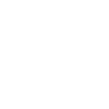
t = 0.00 s
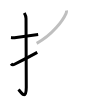
t = 3.25 s
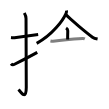
t = 6.50 s
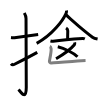
t = 9.50 s
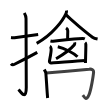
t = 12.75 s
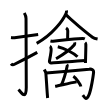
t = 16.00 s

The animated SVG that drew these frames (rendered in a browser with its animation timeline set to each time). Animation: 16 SMIL elements (animate=16); one cycle of 16.00 s.

<svg width="109px" height="109px" viewBox="0 0 px 109px" xmlns="http://www.w3.org/2000/svg" xmlns:xlink="http://www.w3.org/1999/xlink" xml:space="preserve" version="1.1"  baseProfile="full">
<path d="M 11,37.42 c 2.08,0.25 1.27,0.55 3.5,0.25 5.5,-0.75 14.5,-2 23.67,-3.17" style="fill:none;stroke:black;stroke-width:3;opacity:0">
  <animate attributeType="CSS" attributeName="opacity" from="0" to="1" begin="0s" dur="1s" repeatCount="Indefinite" fill="freeze" />
</path>
<path d="M 24.27,13 c 0.48,0.92 1.76,2.49 1.76,5.52 0,15.23 0.24,57.46 0.24,68.9 0,14.25 -6.32,3.53 -7.77,2" style="fill:none;stroke:black;stroke-width:3;opacity:0">
  <animate attributeType="CSS" attributeName="opacity" from="0" to="1" begin="1s" dur="1s" repeatCount="Indefinite" fill="freeze" />
</path>
<path d="M 11,63.7 c 0.74,0.88 1.92,1.39 3.55,0.58 0.96,-0.48 18.61,-9.56 22.7,-11.86" style="fill:none;stroke:black;stroke-width:3;opacity:0">
  <animate attributeType="CSS" attributeName="opacity" from="0" to="1" begin="2s" dur="1s" repeatCount="Indefinite" fill="freeze" />
</path>
<path d="M 66.51,10.5 c 0.08,0.77 -0.07,2.07 -0.54,3.11 -2.98,6.71 -13.55,21.31 -29.3,29.76" style="fill:none;stroke:black;stroke-width:3;opacity:0">
  <animate attributeType="CSS" attributeName="opacity" from="0" to="1" begin="3s" dur="1s" repeatCount="Indefinite" fill="freeze" />
</path>
<path d="M 65.81,14.58 c 4.16,4.52 22.07,19.28 26.66,22.59 1.56,1.12 3.55,1.6 5.11,1.92" style="fill:none;stroke:black;stroke-width:3;opacity:0">
  <animate attributeType="CSS" attributeName="opacity" from="0" to="1" begin="4s" dur="1s" repeatCount="Indefinite" fill="freeze" />
</path>
<path d="M 66.06,27.92 c 0.64,0.41 1.7,1.98 1.7,2.79 0,2.98 -0.2,6.28 -0.08,8.81" style="fill:none;stroke:black;stroke-width:3;opacity:0">
  <animate attributeType="CSS" attributeName="opacity" from="0" to="1" begin="5s" dur="1s" repeatCount="Indefinite" fill="freeze" />
</path>
<path d="M 50.43,40.94 c 0.87,0.2 1.64,0.42 2.64,0.28 5.96,-0.84 22.52,-2.28 29.46,-2.69 1.02,-0.06 1.54,0.02 2.31,0.36" style="fill:none;stroke:black;stroke-width:3;opacity:0">
  <animate attributeType="CSS" attributeName="opacity" from="0" to="1" begin="6s" dur="1s" repeatCount="Indefinite" fill="freeze" />
</path>
<path d="M 74.65,42.36 c 0.16,0.78 0.29,1.73 -0.25,2.37 -5.14,6.02 -10.64,9.52 -18.34,13.99" style="fill:none;stroke:black;stroke-width:3;opacity:0">
  <animate attributeType="CSS" attributeName="opacity" from="0" to="1" begin="7s" dur="1s" repeatCount="Indefinite" fill="freeze" />
</path>
<path d="M 57.78,46.8 c 6.65,1.49 16.21,6.34 19.69,9.89" style="fill:none;stroke:black;stroke-width:3;opacity:0">
  <animate attributeType="CSS" attributeName="opacity" from="0" to="1" begin="8s" dur="1s" repeatCount="Indefinite" fill="freeze" />
</path>
<path d="M 49.77,46.49 c 0.39,0.16 1.23,1.67 1.31,2 0.58,2.34 -1.63,12.03 -1.67,12.79 -0.04,0.76 0.86,1.66 1.64,1.62 7.18,-0.29 30.4,-2.2 34.5,-2.36" style="fill:none;stroke:black;stroke-width:3;opacity:0">
  <animate attributeType="CSS" attributeName="opacity" from="0" to="1" begin="9s" dur="1s" repeatCount="Indefinite" fill="freeze" />
</path>
<path d="M 85.09,42.64 c 0.22,0.17 0.69,1.31 0.73,1.66 0.04,0.35 -0.17,11.74 -0.37,18.62" style="fill:none;stroke:black;stroke-width:3;opacity:0">
  <animate attributeType="CSS" attributeName="opacity" from="0" to="1" begin="10s" dur="1s" repeatCount="Indefinite" fill="freeze" />
</path>
<path d="M 44.31,69.53 c 0.58,1.17 1.43,2.67 1.52,3.52 0.45,4.18 1.05,17.06 1.79,24.95" style="fill:none;stroke:black;stroke-width:3;opacity:0">
  <animate attributeType="CSS" attributeName="opacity" from="0" to="1" begin="11s" dur="1s" repeatCount="Indefinite" fill="freeze" />
</path>
<path d="M 46.2,72.92 c 6.87,-0.49 41.73,-3.47 43,-3.7 2.71,-0.5 4.51,1.21 4.41,2.68 -0.24,3.53 -2.63,18.7 -4.77,23.19 -2.67,5.6 -3.64,3.45 -6.04,-0.04" style="fill:none;stroke:black;stroke-width:3;opacity:0">
  <animate attributeType="CSS" attributeName="opacity" from="0" to="1" begin="12s" dur="1s" repeatCount="Indefinite" fill="freeze" />
</path>
<path d="M 66.82,64.44 c 0.31,0.37 0.53,1.35 0.31,1.81 -1.698221,8.215971 -3.110634,13.119673 -5.831759,18.788548" style="fill:none;stroke:black;stroke-width:3;opacity:0">
  <animate attributeType="CSS" attributeName="opacity" from="0" to="1" begin="13s" dur="1s" repeatCount="Indefinite" fill="freeze" />
</path>
<path d="M 55.109673,86.347873 c 4.05,-0.62 13.5,-3.2 21.53,-4.47" style="fill:none;stroke:black;stroke-width:3;opacity:0">
  <animate attributeType="CSS" attributeName="opacity" from="0" to="1" begin="14s" dur="1s" repeatCount="Indefinite" fill="freeze" />
</path>
<path d="M 73.33,76.32 c 2.66,1.8 6.88,7.38 7.54,10.18" style="fill:none;stroke:black;stroke-width:3;opacity:0">
  <animate attributeType="CSS" attributeName="opacity" from="0" to="1" begin="15s" dur="1s" repeatCount="Indefinite" fill="freeze" />
</path>
</svg>
